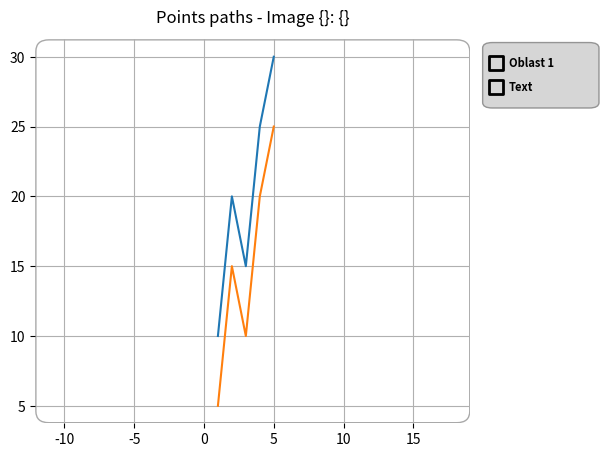

Write Python code to recreate this figure.
import matplotlib.pyplot as plt
from matplotlib.widgets import CheckButtons
from matplotlib.patches import Rectangle, Polygon, FancyBboxPatch

# Data pro graf
x = [1, 2, 3, 4, 5]
y1 = [10, 20, 15, 25, 30]
y2 = [5, 15, 10, 20, 25]

# Vytvoření grafu
fig, ax = plt.subplots()
plt.title('Points paths - Image {}: {}', wrap=True, pad=12)
line1, = ax.plot(x, y1, zorder=3)
line2, = ax.plot(x, y2, zorder=3)
text = ax.text(2, 15, "Text", fontweight='bold', zorder=3)
area1 = Rectangle((3, 10), 3, 4, facecolor='firebrick', alpha=0.5, zorder=2)
ax.add_patch(area1)

show_menu = True
show1 = False
show2 = False

width = 0.2 if show_menu else 0

fig.set_facecolor('none')
ax.set_facecolor('none')

fig.subplots_adjust(right=1 - width - 0.02, left=0.1, top=0.9, bottom=0.1, wspace=0, hspace=0)

# print(fig.subplotpars.left, fig.subplotpars.bottom, fig.subplotpars.right, fig.subplotpars.top)

a = {'Oblast 1': area1, 'Text': text}

# Vytvoření checkboxu
rax = plt.axes([fig.subplotpars.right + 0.01, fig.subplotpars.top - 0.15, width, 0.15])  # left, bottom, width, height
check = CheckButtons(ax=rax, labels=a.keys(), actives=(show1, show2),
                     frame_props={'linewidth': [2, ], 'sizes': [100, ]},
                     label_props={'fontsize': [20, ], 'fontweight': ['bold', ]})

rax.set_visible(show_menu)


# Funkce pro aktualizaci viditelnosti prvků
def update(name):
    ln = a[name]
    ln.set_visible(not ln.get_visible())
    ln.figure.canvas.draw_idle()


# Nastavení velikosti a barvy textu v tlačítcích
text_objs = check.labels
for text_obj in text_objs:
    text_obj.set_fontsize(8)  # Nastavení velikosti textu

rax.add_patch(FancyBboxPatch((0, 0), 1, 1, edgecolor='gray', facecolor='#CCCCCC',
                             boxstyle="round,pad=0.1",
                             alpha=0.8, zorder=0))

check.on_clicked(update)
[update(key) for key in a.keys()]
rax.axis('off')
# ax.axis('off')
ax.axis('equal')
rax.autoscale(True)
ax.autoscale(True)

ax.spines[["bottom", "left", "right", "top"]].set_visible(False)
ax.add_patch(FancyBboxPatch((0, 0), 1, 1, edgecolor='darkgray', facecolor='none',
                            boxstyle="round,pad=-0.0015,rounding_size=0.03", transform=ax.transAxes,
                            alpha=1, zorder=-1))

ax.grid()
plt.show()
